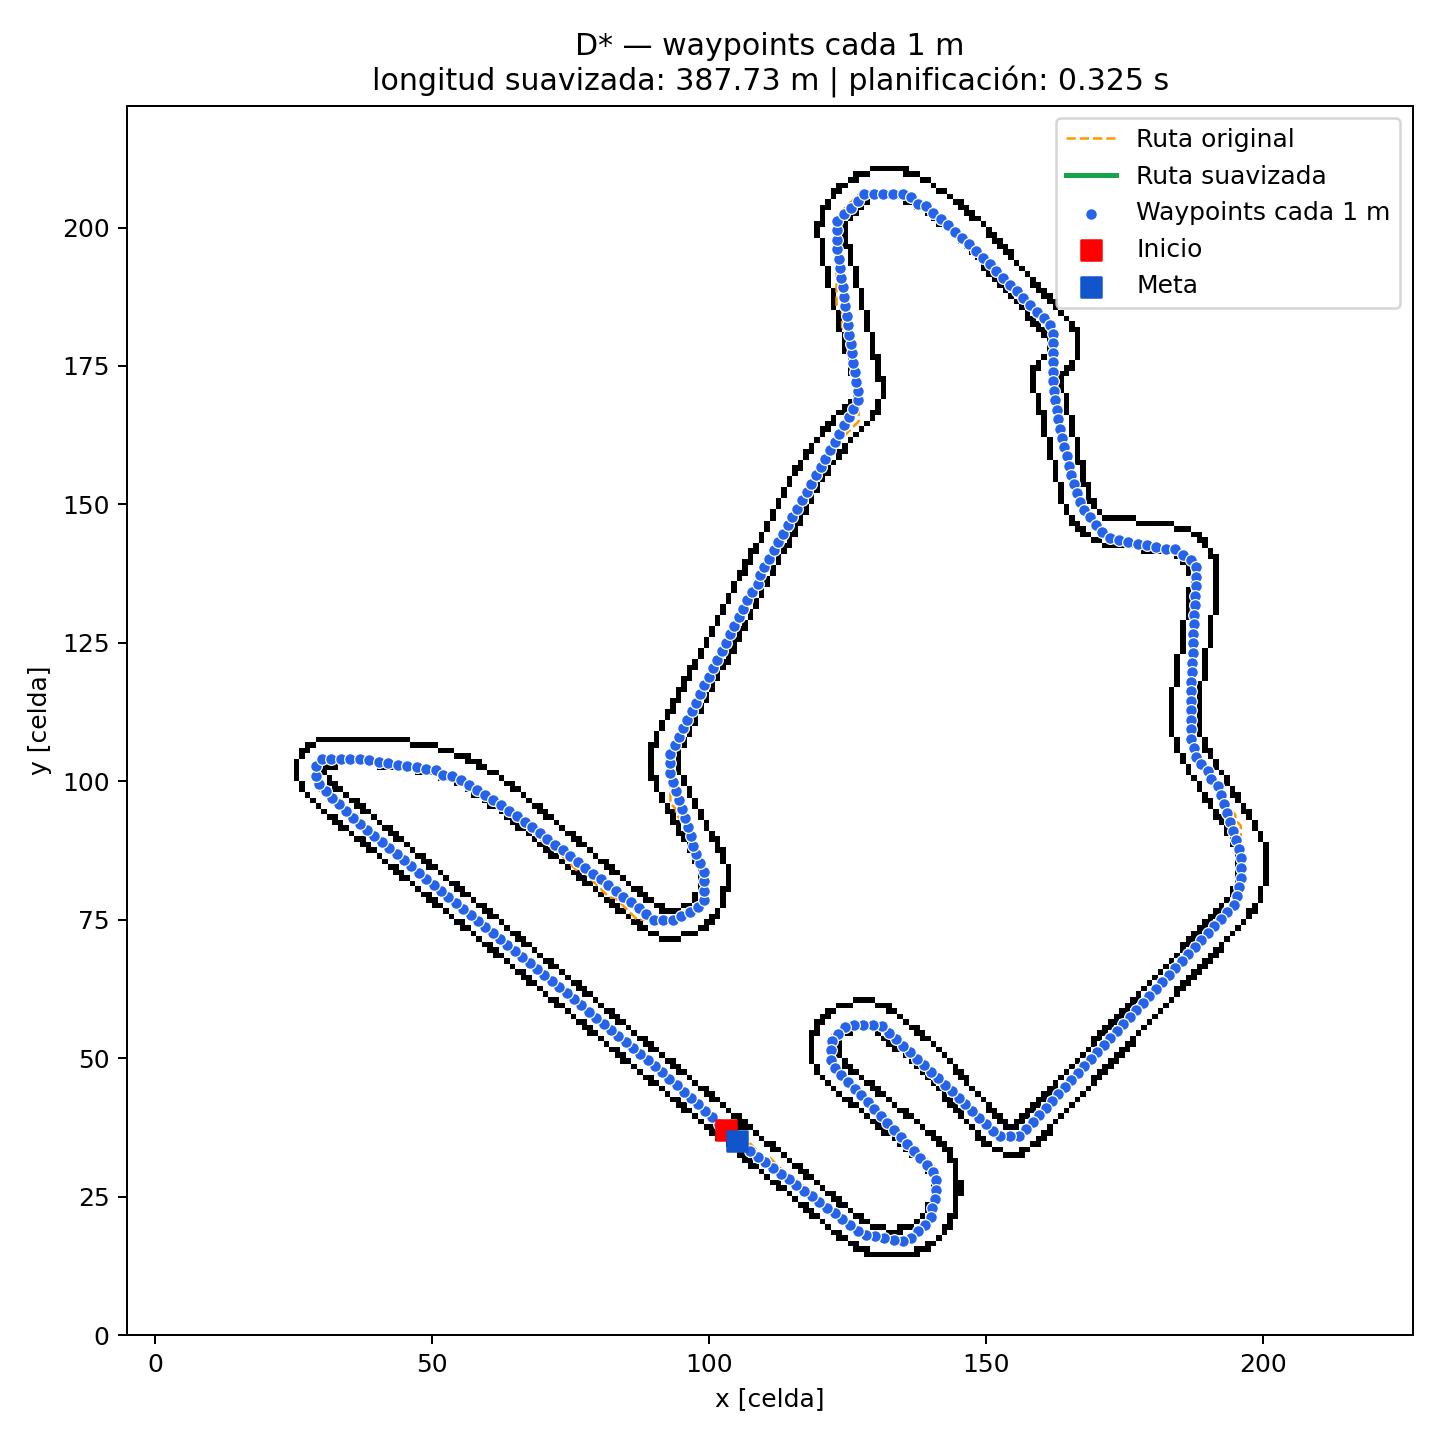

The data file committed next to this chart (first rows):
x, y
-0.475, -0.2224
-1.212, 0.4533
-1.949, 1.129
-2.687, 1.805
-3.424, 2.48
-4.161, 3.156
-4.898, 3.832
-5.635, 4.508
-6.372, 5.183
-7.109, 5.859
-7.867, 6.511
-8.641, 7.144
-9.415, 7.778
-10.19, 8.411
-10.96, 9.044
-11.74, 9.677
-12.51, 10.31
-13.28, 10.94
-14.06, 11.58
-14.83, 12.21
-15.61, 12.84
-16.38, 13.48
-17.15, 14.11
-17.93, 14.74
-18.7, 15.38
-19.48, 16.01
-20.25, 16.64
-21.02, 17.28
-21.8, 17.91
-22.57, 18.54
-23.35, 19.18
-24.12, 19.81
-24.89, 20.44
-25.67, 21.08
-26.44, 21.71
-27.22, 22.34
-27.99, 22.98
-28.76, 23.61
-29.54, 24.24
-30.31, 24.88
-31.09, 25.51
-31.86, 26.14
-32.63, 26.77
-33.41, 27.41
-34.18, 28.04
-34.96, 28.67
-35.73, 29.31
-36.5, 29.94
-37.28, 30.57
-38.05, 31.21
-38.83, 31.84
-39.58, 32.5
-40.28, 33.21
-40.99, 33.91
-41.7, 34.62
-42.41, 35.33
-43.11, 36.03
-43.41, 36.91
-43.41, 37.91
-42.8, 38.65
... 329 more rows
